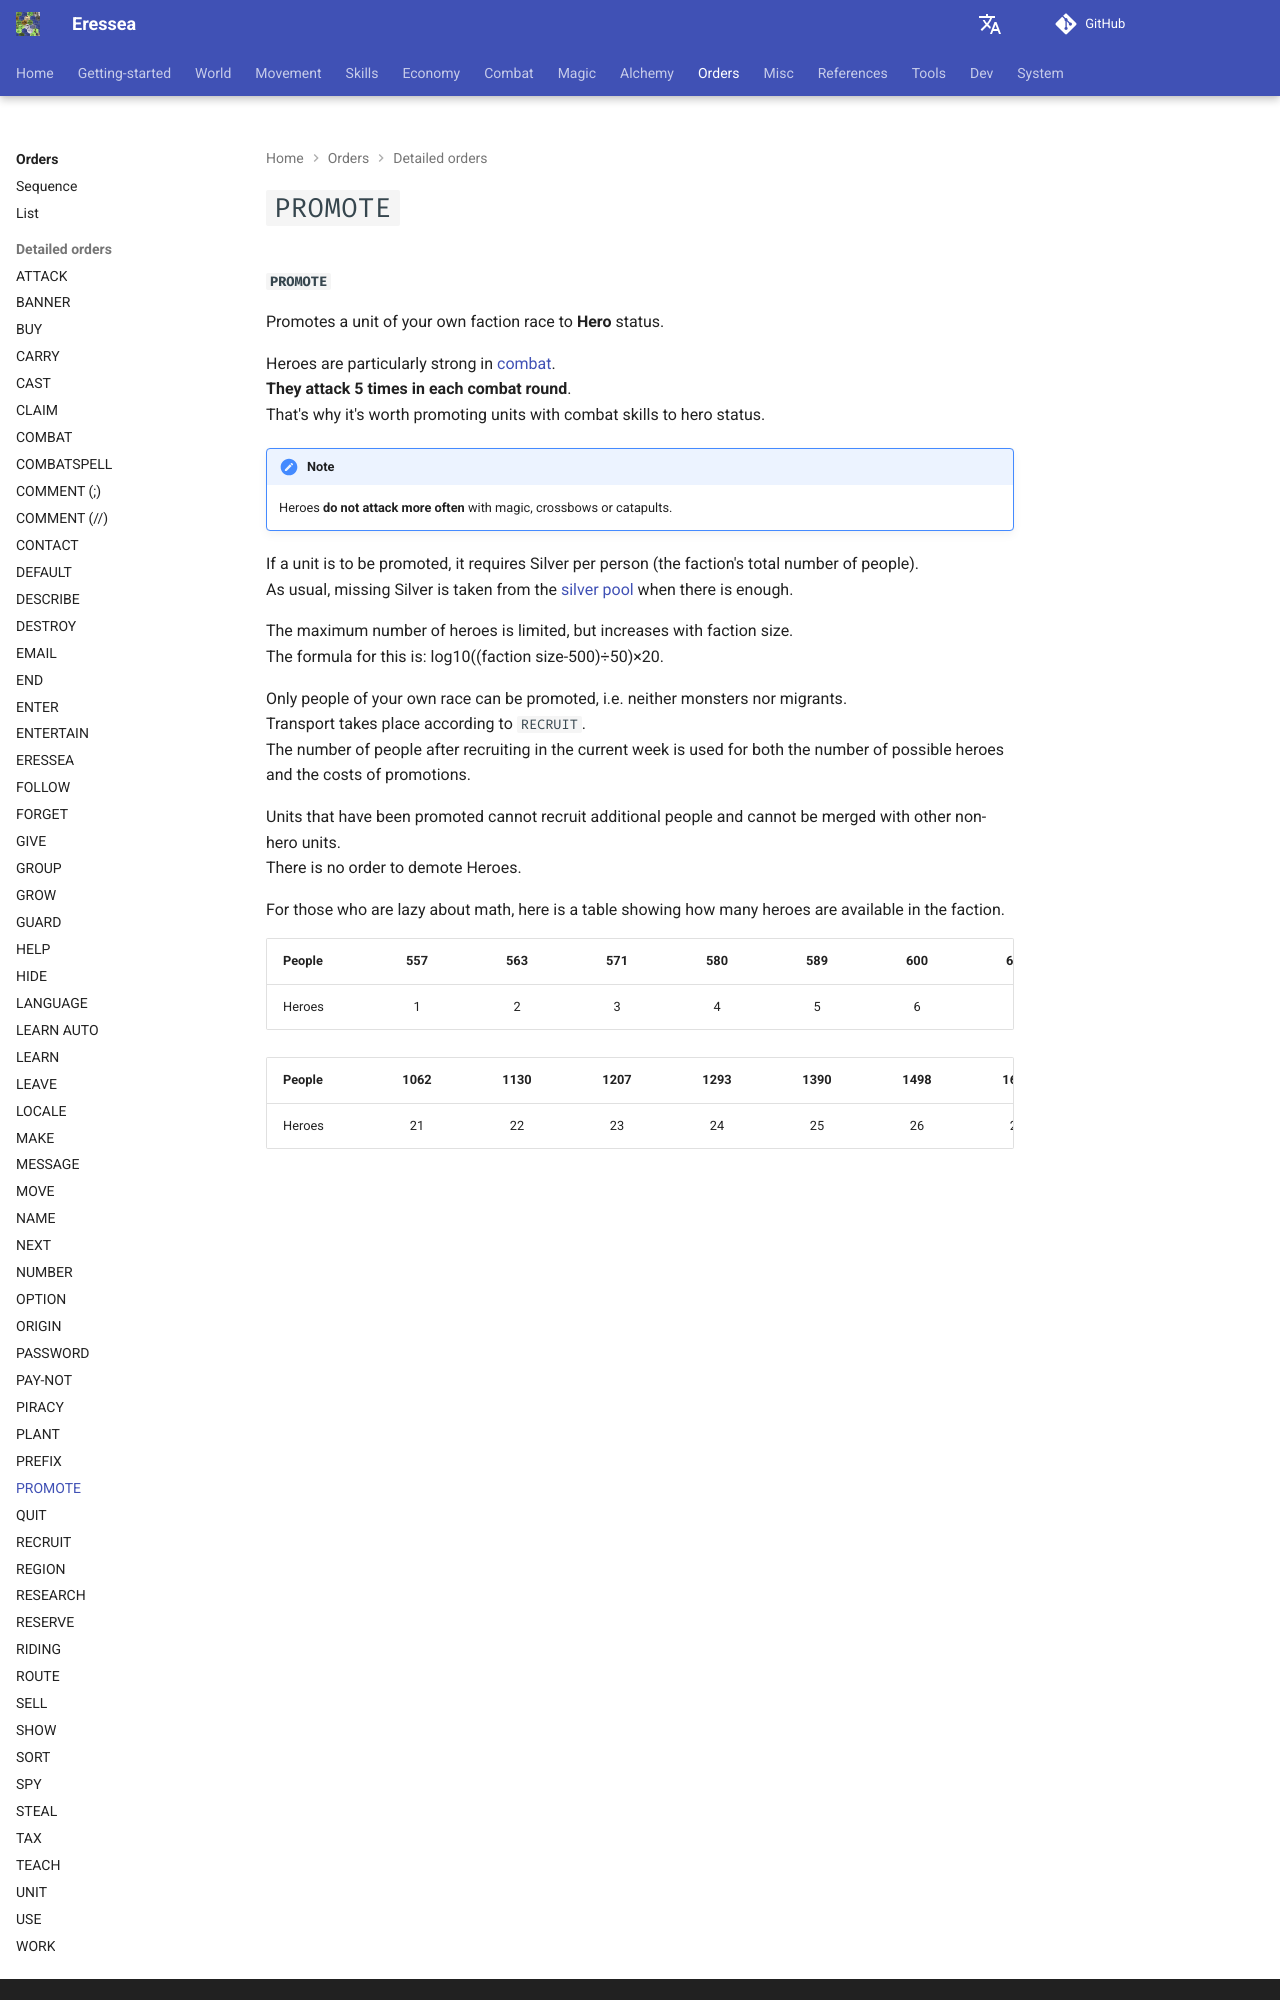

repository: zendev1710/eressea-doc · page: orders/promote/index.html · generator: mkdocs

---
# cSpell:locale en-GB
alias: cmd-promote
---

# `PROMOTE`

**`PROMOTE`**  

Promotes a unit of your own faction race to **Hero** status.  

Heroes are particularly strong in [combat][war].  
**They attack 5 times in each combat round**.  
That's why it's worth promoting units with combat skills to hero status.  

!!! note
    Heroes **do not attack more often** with magic, crossbows or catapults.

If a unit is to be promoted, it requires Silver per person (the faction's total number of people).  
As usual, missing Silver is taken from the [silver pool][the-silver-pool] when there is enough.  

The maximum number of heroes is limited, but increases with faction size.  
The formula for this is: log10((faction size-500)÷50)×20.  

Only people of your own race can be promoted, i.e. neither monsters nor migrants.  
Transport takes place according to `RECRUIT`.  
The number of people after recruiting in the current week is used for both the number of possible heroes and the costs of promotions.  

Units that have been promoted cannot recruit additional people and cannot be merged with other non-hero units.  
There is no order to demote Heroes.  

For those who are lazy about math, here is a table showing how many heroes are available in the faction.  

| People | 557 | 563 | 571 | 580 | 589 | 600 | 612 | 626 | 641 | 659 | 678 | 700 | 724 | 751 | 782 | 816 | 854 | 898 | 946 | 1000 |
|--------|:---:|:---:|:---:|:---:|:---:|:---:|:---:|:---:|:---:|:---:|:---:|:---:|:---:|:---:|:---:|:---:|:---:|:---:|:---:|:----:|
| Heroes |  1  |  2  |  3  |  4  |  5  |  6  |  7  |  8  |  9  | 10  | 11  | 12  | 13  | 14  | 15  | 16  | 17  | 18  | 19  |  20  |
